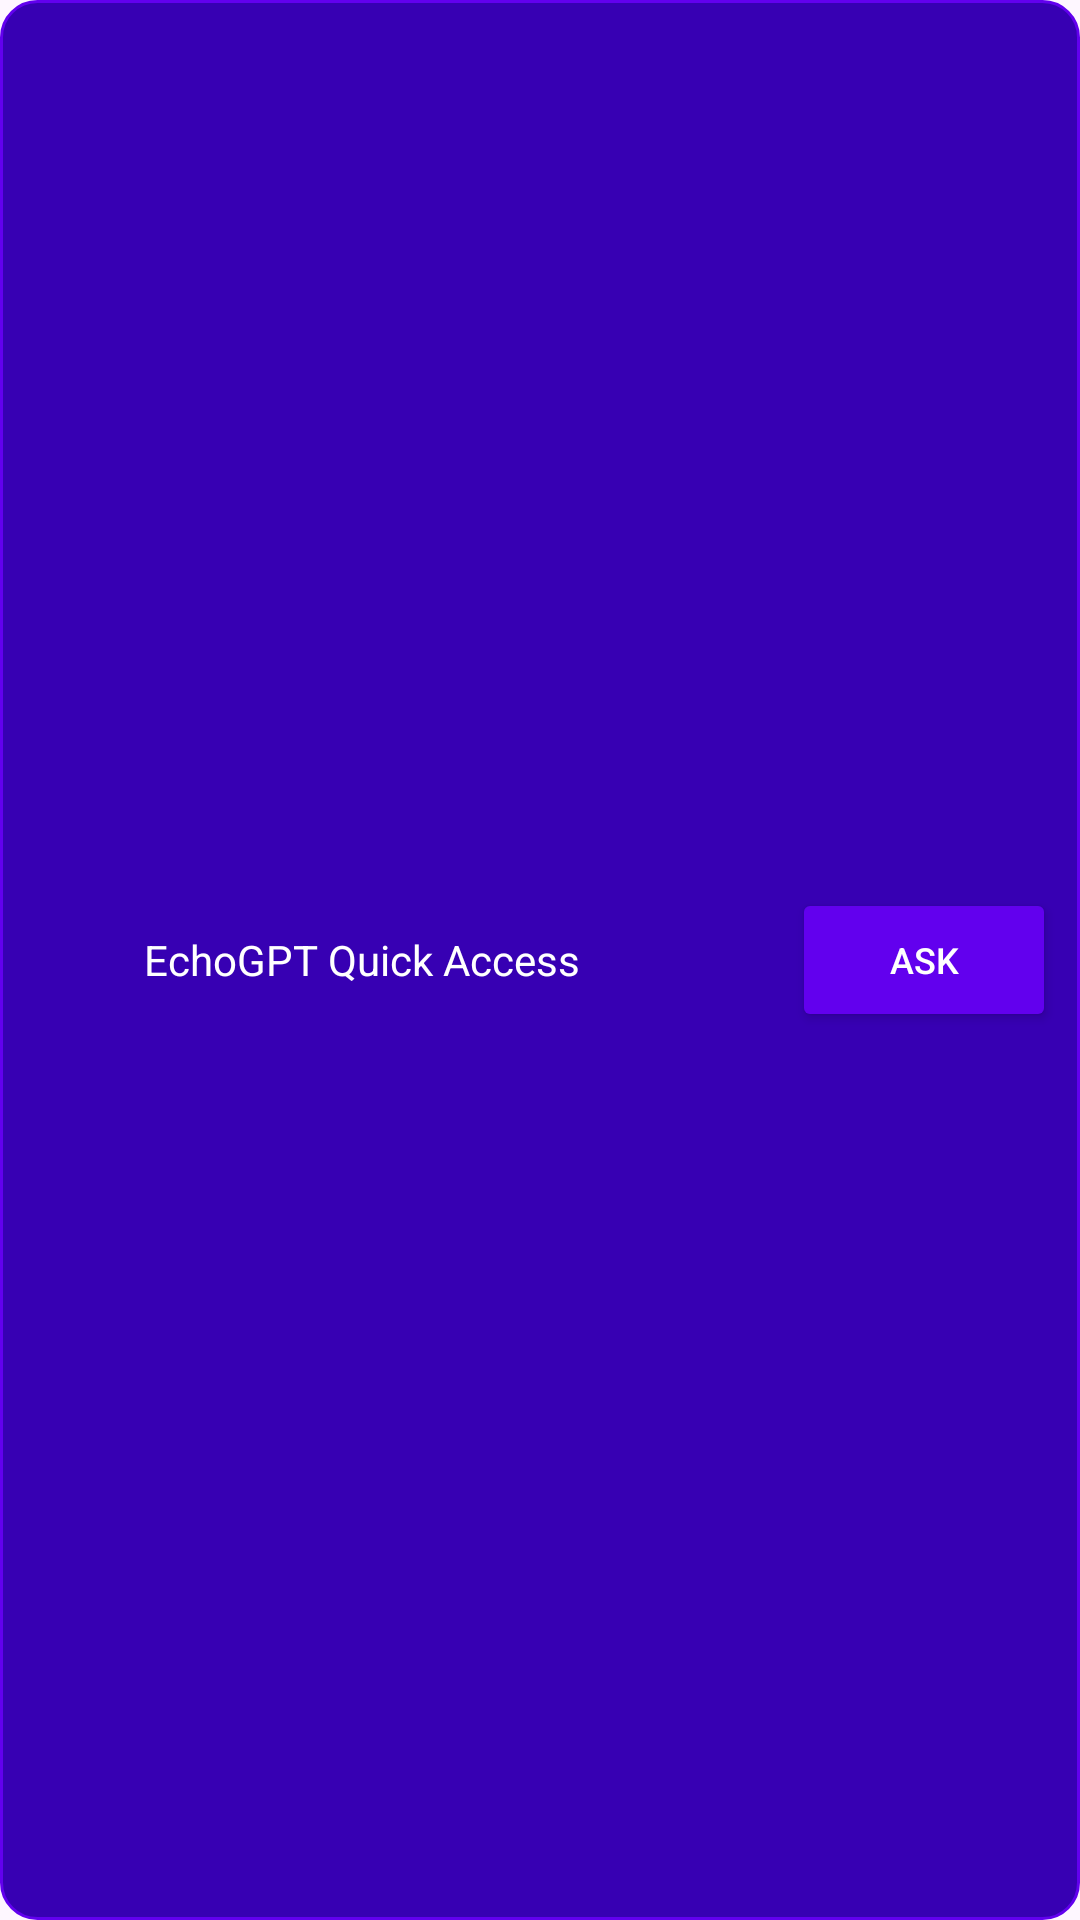

Write the Android layout XML for this screen, with the resource values it uses.
<!-- AndroidManifest.xml: application theme Theme.EchoGPT -->
<!-- res/layout/widget_echogpt.xml -->
<?xml version="1.0" encoding="utf-8"?>
<LinearLayout xmlns:android="http://schemas.android.com/apk/res/android"
    android:layout_width="match_parent"
    android:layout_height="match_parent"
    android:background="@drawable/widget_background"
    android:orientation="horizontal"
    android:padding="8dp">

    <ImageView
        android:id="@+id/widgetIcon"
        android:layout_width="32dp"
        android:layout_height="32dp"
        android:layout_gravity="center_vertical"
        android:layout_marginEnd="8dp"
        android:contentDescription="@string/app_name"
        android:src="@mipmap/ic_launcher" />

    <TextView
        android:id="@+id/widgetText"
        android:layout_width="0dp"
        android:layout_height="wrap_content"
        android:layout_gravity="center_vertical"
        android:layout_weight="1"
        android:text="@string/widget_label"
        android:textColor="#FFFFFF"
        android:textSize="14sp" />

    <Button
        android:id="@+id/widgetButton"
        android:layout_width="wrap_content"
        android:layout_height="wrap_content"
        android:layout_gravity="center_vertical"
        android:backgroundTint="@color/purple_500"
        android:text="Ask"
        android:textColor="#FFFFFF"
        android:textSize="12sp" />

</LinearLayout>
<!-- resources referenced by this layout -->
<resources>
  <!-- drawable widget_background (drawable) -->
  <?xml version="1.0" encoding="utf-8"?>
  <shape xmlns:android="http://schemas.android.com/apk/res/android"
      android:shape="rectangle">
      <solid android:color="@color/purple_700" />
      <corners android:radius="12dp" />
      <stroke
          android:width="1dp"
          android:color="@color/purple_500" />
  </shape>
  <!-- mipmap ic_launcher (drawable) -->
  <?xml version="1.0" encoding="utf-8"?>
  <vector xmlns:android="http://schemas.android.com/apk/res/android"
      android:width="24dp"
      android:height="24dp"
      android:viewportWidth="24"
      android:viewportHeight="24">
      <path
          android:fillColor="@color/purple_500"
          android:pathData="M12,2C6.48,2 2,6.48 2,12s4.48,10 10,10 10,-4.48 10,-10S17.52,2 12,2zM12,20c-4.41,0 -8,-3.59 -8,-8s3.59,-8 8,-8 8,3.59 8,8 -3.59,8 -8,8z"/>
      <path
          android:fillColor="#FFFFFF"
          android:pathData="M12,6C8.69,6 6,8.64 6,12v6h12v-6c0,-3.36 -2.69,-6 -6,-6zM16,16H8v-4c0,-2.21 1.79,-4 4,-4s4,1.79 4,4v4z"/>
  </vector>
  <string name="app_name">EchoGPT</string>
  <string name="widget_label">EchoGPT Quick Access</string>
  <style name="Theme.EchoGPT" parent="Theme.Material3.DayNight">
          
          <item name="colorPrimary">@color/purple_500</item>
          <item name="colorPrimaryVariant">@color/purple_700</item>
          <item name="colorOnPrimary">@color/white</item>
          
          <item name="colorSecondary">@color/teal_200</item>
          <item name="colorSecondaryVariant">@color/teal_700</item>
          <item name="colorOnSecondary">@color/black</item>
          
          <item name="android:statusBarColor" tools:targetApi="l">?attr/colorPrimaryVariant</item>
          
      </style>
  <!-- not gathered from this repository: default colours our renderer supplied (Android Studio template values) -->
  <color name="purple_500">#FF6200EE</color>
  <color name="purple_700">#FF3700B3</color>
  <color name="teal_200">#FF03DAC5</color>
  <color name="teal_700">#FF018786</color>
  <color name="black">#FF000000</color>
  <color name="white">#FFFFFFFF</color>
</resources>
